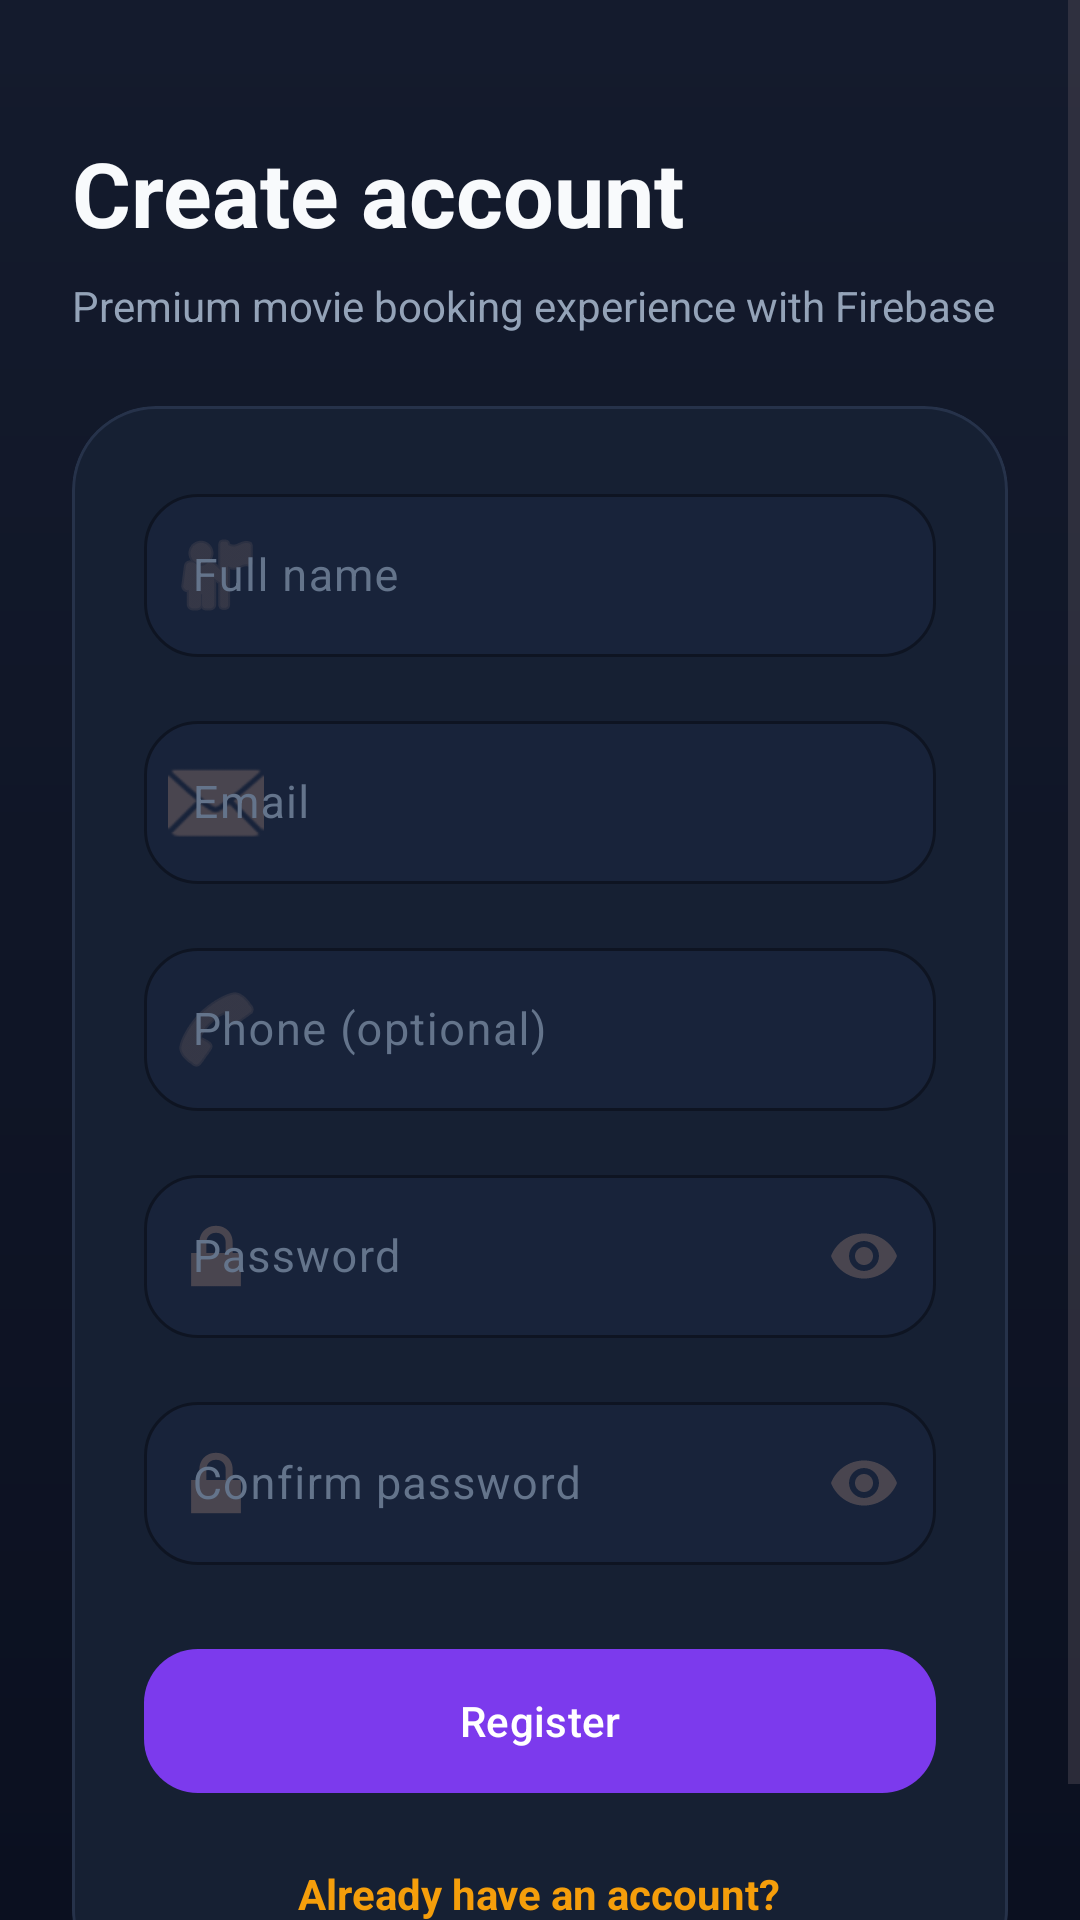

Write the Android layout XML for this screen, with the resource values it uses.
<!-- AndroidManifest.xml: application theme Theme.MovieTicketApp -->
<!-- res/layout/activity_register.xml -->
<?xml version="1.0" encoding="utf-8"?>
<FrameLayout xmlns:android="http://schemas.android.com/apk/res/android"
    xmlns:app="http://schemas.android.com/apk/res-auto"
    android:layout_width="match_parent"
    android:layout_height="match_parent"
    android:background="@drawable/bg_app_gradient">

    <ScrollView
        android:layout_width="match_parent"
        android:layout_height="match_parent"
        android:fillViewport="true">

        <LinearLayout
            android:layout_width="match_parent"
            android:layout_height="wrap_content"
            android:orientation="vertical"
            android:padding="@dimen/space_24">

            <TextView
                android:layout_width="wrap_content"
                android:layout_height="wrap_content"
                android:layout_marginTop="@dimen/space_20"
                android:text="@string/create_account"
                android:textColor="@color/color_text_primary"
                android:textSize="30sp"
                android:textStyle="bold" />

            <TextView
                android:layout_width="match_parent"
                android:layout_height="wrap_content"
                android:layout_marginTop="@dimen/space_8"
                android:text="@string/cinema_subtitle"
                android:textColor="@color/color_text_secondary" />

            <com.google.android.material.card.MaterialCardView
                android:layout_width="match_parent"
                android:layout_height="wrap_content"
                android:layout_marginTop="@dimen/space_24"
                app:cardBackgroundColor="@color/color_card"
                app:cardCornerRadius="@dimen/radius_large"
                app:strokeColor="@color/color_stroke">

                <LinearLayout
                    android:layout_width="match_parent"
                    android:layout_height="wrap_content"
                    android:orientation="vertical"
                    android:padding="@dimen/space_24">

                    <com.google.android.material.textfield.TextInputLayout
                        android:id="@+id/layoutFullName"
                        style="@style/Widget.MovieVerse.TextInputLayout"
                        android:layout_width="match_parent"
                        android:layout_height="wrap_content"
                        android:hint="@string/full_name"
                        app:startIconDrawable="@android:drawable/ic_menu_myplaces">

                        <com.google.android.material.textfield.TextInputEditText
                            android:id="@+id/edtFullName"
                            style="@style/Widget.MovieVerse.TextInputEditText"
                            android:layout_width="match_parent"
                            android:layout_height="wrap_content"
                            android:inputType="textPersonName" />
                    </com.google.android.material.textfield.TextInputLayout>

                    <com.google.android.material.textfield.TextInputLayout
                        android:id="@+id/layoutRegisterEmail"
                        style="@style/Widget.MovieVerse.TextInputLayout"
                        android:layout_width="match_parent"
                        android:layout_height="wrap_content"
                        android:layout_marginTop="@dimen/space_16"
                        android:hint="@string/email"
                        app:startIconDrawable="@android:drawable/ic_dialog_email">

                        <com.google.android.material.textfield.TextInputEditText
                            android:id="@+id/edtRegisterEmail"
                            style="@style/Widget.MovieVerse.TextInputEditText"
                            android:layout_width="match_parent"
                            android:layout_height="wrap_content"
                            android:inputType="textEmailAddress" />
                    </com.google.android.material.textfield.TextInputLayout>

                    <com.google.android.material.textfield.TextInputLayout
                        android:id="@+id/layoutPhone"
                        style="@style/Widget.MovieVerse.TextInputLayout"
                        android:layout_width="match_parent"
                        android:layout_height="wrap_content"
                        android:layout_marginTop="@dimen/space_16"
                        android:hint="@string/phone_optional"
                        app:startIconDrawable="@android:drawable/ic_menu_call">

                        <com.google.android.material.textfield.TextInputEditText
                            android:id="@+id/edtPhone"
                            style="@style/Widget.MovieVerse.TextInputEditText"
                            android:layout_width="match_parent"
                            android:layout_height="wrap_content"
                            android:inputType="phone" />
                    </com.google.android.material.textfield.TextInputLayout>

                    <com.google.android.material.textfield.TextInputLayout
                        android:id="@+id/layoutRegisterPassword"
                        style="@style/Widget.MovieVerse.TextInputLayout"
                        android:layout_width="match_parent"
                        android:layout_height="wrap_content"
                        android:layout_marginTop="@dimen/space_16"
                        android:hint="@string/password"
                        app:endIconMode="password_toggle"
                        app:startIconDrawable="@android:drawable/ic_lock_lock">

                        <com.google.android.material.textfield.TextInputEditText
                            android:id="@+id/edtRegisterPassword"
                            style="@style/Widget.MovieVerse.TextInputEditText"
                            android:layout_width="match_parent"
                            android:layout_height="wrap_content"
                            android:inputType="textPassword" />
                    </com.google.android.material.textfield.TextInputLayout>

                    <com.google.android.material.textfield.TextInputLayout
                        android:id="@+id/layoutConfirmPassword"
                        style="@style/Widget.MovieVerse.TextInputLayout"
                        android:layout_width="match_parent"
                        android:layout_height="wrap_content"
                        android:layout_marginTop="@dimen/space_16"
                        android:hint="@string/confirm_password"
                        app:endIconMode="password_toggle"
                        app:startIconDrawable="@android:drawable/ic_lock_lock">

                        <com.google.android.material.textfield.TextInputEditText
                            android:id="@+id/edtConfirmPassword"
                            style="@style/Widget.MovieVerse.TextInputEditText"
                            android:layout_width="match_parent"
                            android:layout_height="wrap_content"
                            android:inputType="textPassword" />
                    </com.google.android.material.textfield.TextInputLayout>

                    <com.google.android.material.button.MaterialButton
                        android:id="@+id/btnRegister"
                        style="@style/Widget.MovieVerse.Button.Primary"
                        android:layout_width="match_parent"
                        android:layout_height="wrap_content"
                        android:layout_marginTop="@dimen/space_24"
                        android:text="@string/register" />

                    <TextView
                        android:id="@+id/txtLogin"
                        android:layout_width="wrap_content"
                        android:layout_height="wrap_content"
                        android:layout_gravity="center_horizontal"
                        android:layout_marginTop="@dimen/space_20"
                        android:text="@string/already_have_account"
                        android:textColor="@color/color_secondary"
                        android:textStyle="bold" />
                </LinearLayout>
            </com.google.android.material.card.MaterialCardView>
        </LinearLayout>
    </ScrollView>

    <FrameLayout
        android:id="@+id/loadingOverlay"
        android:layout_width="match_parent"
        android:layout_height="match_parent"
        android:background="@color/color_overlay"
        android:clickable="true"
        android:focusable="true"
        android:visibility="gone">

        <LinearLayout
            android:layout_width="wrap_content"
            android:layout_height="wrap_content"
            android:layout_gravity="center"
            android:background="@drawable/bg_loading_overlay"
            android:gravity="center"
            android:orientation="vertical"
            android:padding="@dimen/space_24">

            <com.google.android.material.progressindicator.CircularProgressIndicator
                android:layout_width="wrap_content"
                android:layout_height="wrap_content"
                app:indicatorColor="@color/color_secondary" />

            <TextView
                android:layout_width="wrap_content"
                android:layout_height="wrap_content"
                android:layout_marginTop="@dimen/space_12"
                android:text="@string/please_wait"
                android:textColor="@color/color_text_primary" />
        </LinearLayout>
    </FrameLayout>
</FrameLayout>
<!-- resources referenced by this layout -->
<resources>
  <color name="color_card">#162033</color>
  <color name="color_overlay">#99060A16</color>
  <color name="color_secondary">#F59E0B</color>
  <color name="color_stroke">#26324A</color>
  <color name="color_text_primary">#F8FAFC</color>
  <color name="color_text_secondary">#94A3B8</color>
  <dimen name="radius_large">28dp</dimen>
  <dimen name="space_12">12dp</dimen>
  <dimen name="space_16">16dp</dimen>
  <dimen name="space_20">20dp</dimen>
  <dimen name="space_24">24dp</dimen>
  <dimen name="space_8">8dp</dimen>
  <!-- drawable bg_app_gradient (drawable) -->
  <?xml version="1.0" encoding="utf-8"?>
  <shape xmlns:android="http://schemas.android.com/apk/res/android">
      <gradient
          android:angle="270"
          android:endColor="@color/color_gradient_end"
          android:startColor="@color/color_gradient_start" />
  </shape>
  <!-- drawable bg_loading_overlay (drawable) -->
  <?xml version="1.0" encoding="utf-8"?>
  <shape xmlns:android="http://schemas.android.com/apk/res/android">
      <corners android:radius="@dimen/radius_large" />
      <solid android:color="#C0141D33" />
  </shape>
  <string name="already_have_account">Already have an account?</string>
  <string name="cinema_subtitle">Premium movie booking experience with Firebase</string>
  <string name="confirm_password">Confirm password</string>
  <string name="create_account">Create account</string>
  <string name="email">Email</string>
  <string name="full_name">Full name</string>
  <string name="password">Password</string>
  <string name="phone_optional">Phone (optional)</string>
  <string name="please_wait">Please wait...</string>
  <string name="register">Register</string>
  <style name="Widget.MovieVerse.TextInputEditText" parent="Widget.Material3.TextInputEditText.OutlinedBox">
          <item name="android:textColor">@color/color_text_primary</item>
          <item name="android:textColorHint">@color/color_text_hint</item>
          <item name="android:textSize">15sp</item>
      </style>
  <style name="Theme.MovieTicketApp" parent="Base.Theme.MovieTicketApp" />
  <color name="color_gradient_end">#0B1020</color>
  <color name="color_gradient_start">#141B2D</color>
  <dimen name="button_height">56dp</dimen>
  <style name="ShapeAppearance.MovieVerse.Button" parent="@style/ShapeAppearance.MovieVerse">
          <item name="cornerFamily">rounded</item>
          <item name="cornerSize">@dimen/radius_medium</item>
      </style>
  <color name="color_primary">#7C3AED</color>
  <color name="color_white">#FFFFFF</color>
  <color name="color_text_hint">#64748B</color>
  <color name="color_surface_alt">#18233A</color>
  <style name="ShapeAppearance.MovieVerse.Input" parent="@style/ShapeAppearance.MovieVerse">
          <item name="cornerFamily">rounded</item>
          <item name="cornerSize">@dimen/radius_medium</item>
      </style>
  <color name="color_error">#F43F5E</color>
  <style name="ShapeAppearance.MovieVerse" parent="">
          <item name="cornerFamily">rounded</item>
          <item name="cornerSize">@dimen/radius_medium</item>
      </style>
  <dimen name="radius_medium">18dp</dimen>
  <color name="color_black">#000000</color>
  <color name="color_info">#38BDF8</color>
  <color name="color_background">#0B1020</color>
  <style name="Widget.MovieVerse.Card" parent="Widget.Material3.CardView.Elevated">
          <item name="cardBackgroundColor">@color/color_card</item>
          <item name="strokeColor">@color/color_stroke</item>
          <item name="strokeWidth">1dp</item>
      </style>
  <style name="Widget.MovieVerse.Toolbar" parent="Widget.Material3.Toolbar">
          <item name="titleTextColor">@color/color_text_primary</item>
          <item name="subtitleTextColor">@color/color_text_secondary</item>
          <item name="android:background">@android:color/transparent</item>
      </style>
</resources>
